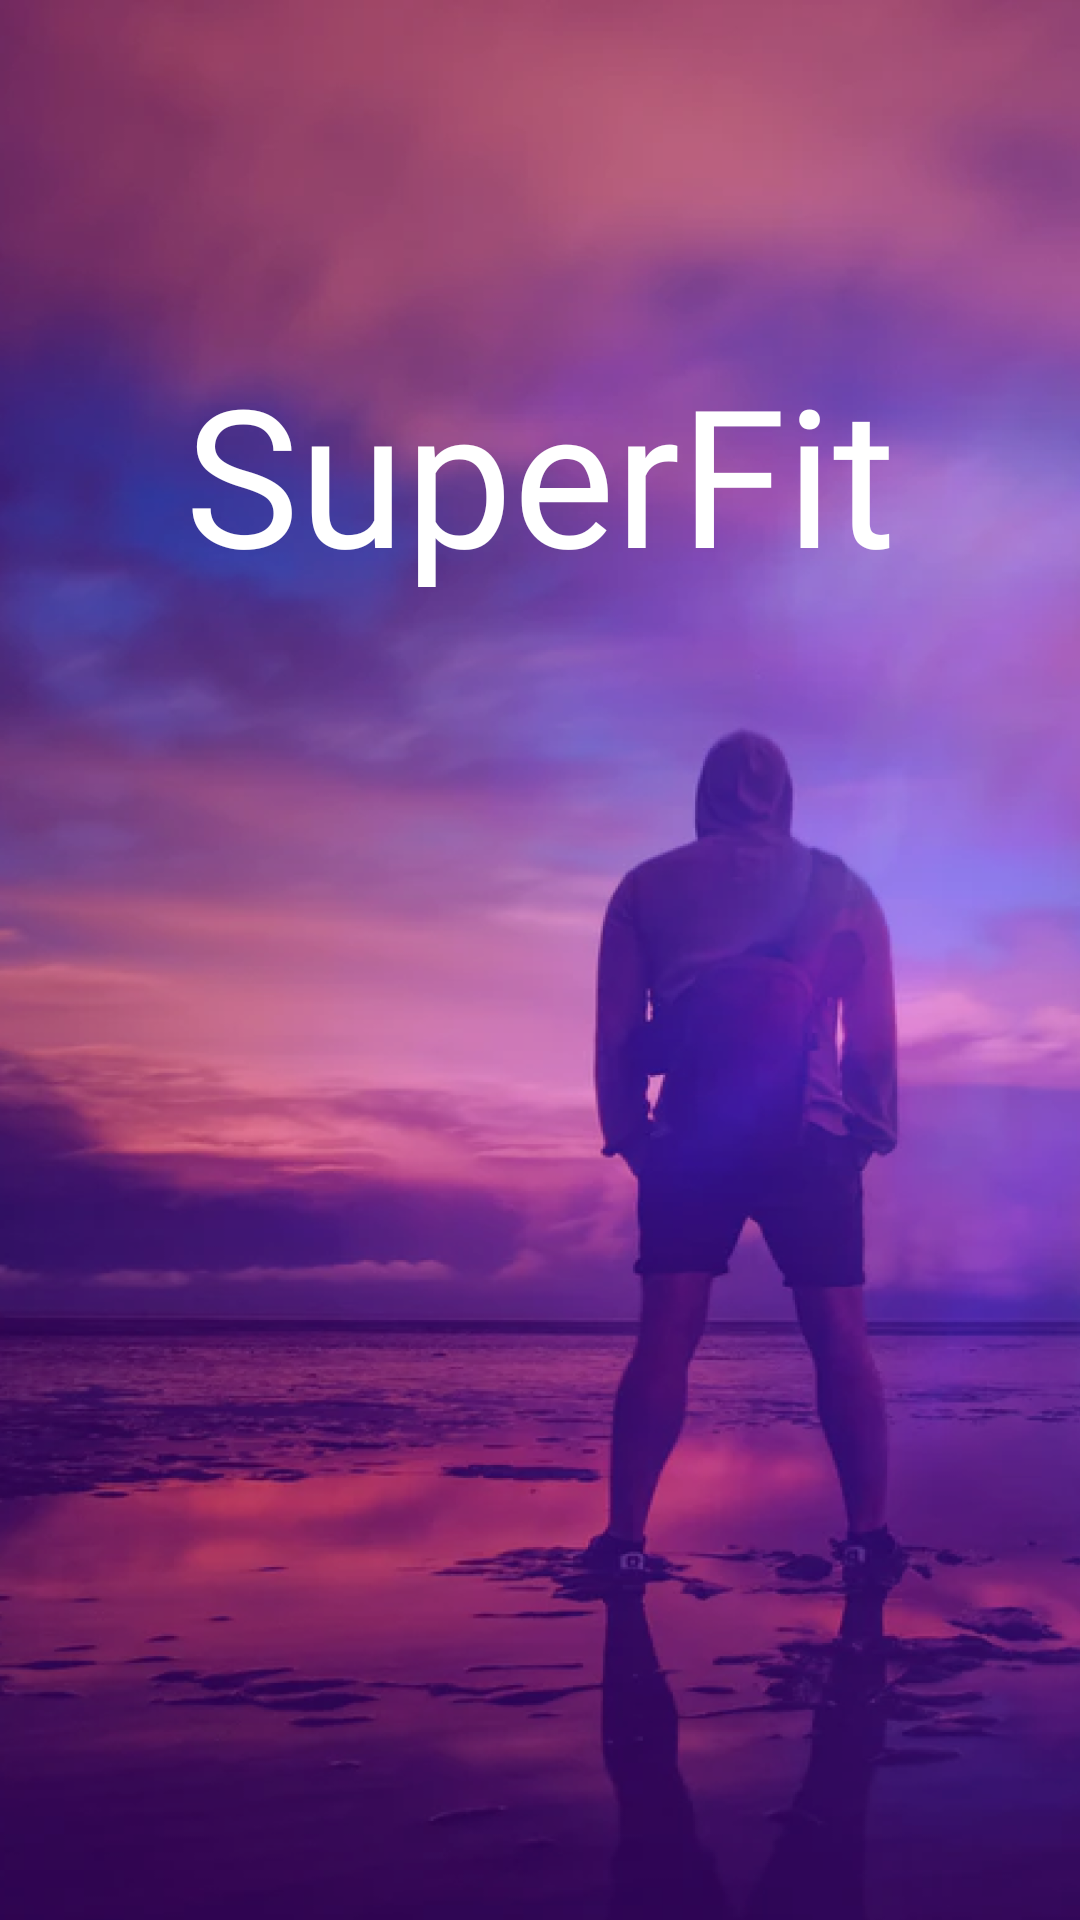

Write the Android layout XML for this screen, with the resource values it uses.
<!-- AndroidManifest.xml: application theme Theme.SuperFit -->
<!-- res/layout/fragment_launch.xml -->
<?xml version="1.0" encoding="utf-8"?>
<androidx.constraintlayout.widget.ConstraintLayout xmlns:android="http://schemas.android.com/apk/res/android"
    xmlns:app="http://schemas.android.com/apk/res-auto"
    xmlns:tools="http://schemas.android.com/tools"
    android:layout_width="match_parent"
    android:layout_height="match_parent"
    android:background="@drawable/background"
    tools:context=".presentation.launch.LaunchFragment">

    <TextView
        android:id="@+id/textView2"
        android:layout_width="wrap_content"
        android:layout_height="wrap_content"
        android:layout_marginTop="115dp"
        android:fontFamily="@font/montserrat_bold"
        android:text="@string/app_name"
        android:textColor="@color/white"
        android:textSize="64sp"
        app:layout_constraintEnd_toEndOf="parent"
        app:layout_constraintStart_toStartOf="parent"
        app:layout_constraintTop_toTopOf="parent" />

</androidx.constraintlayout.widget.ConstraintLayout>
<!-- resources referenced by this layout -->
<resources>
  <color name="white">#FFFFFFFF</color>
  <!-- drawable background: png bitmap (drawable, 787475 bytes) -->
  <string name="app_name">SuperFit</string>
  <style name="Theme.SuperFit" parent="Theme.Material3.DayNight.NoActionBar">
          <item name="android:windowTranslucentNavigation">true</item>
          <item name="android:alertDialogStyle">@style/StyledAlertDialogTheme</item>
          <item name="android:statusBarColor">@android:color/transparent</item>
      </style>
  <style name="StyledAlertDialogTheme" parent="Theme.Material3.DayNight.Dialog">
          <item name="android:textColor">@color/purple</item>
          <item name="android:textColorPrimary">@color/purple</item>
          <item name="android:textColorSecondary">@color/white</item>
          <item name="android:background">@color/dialog_background</item>
      </style>
  <color name="purple">#B461F5</color>
  <color name="dialog_background">#424242</color>
</resources>
